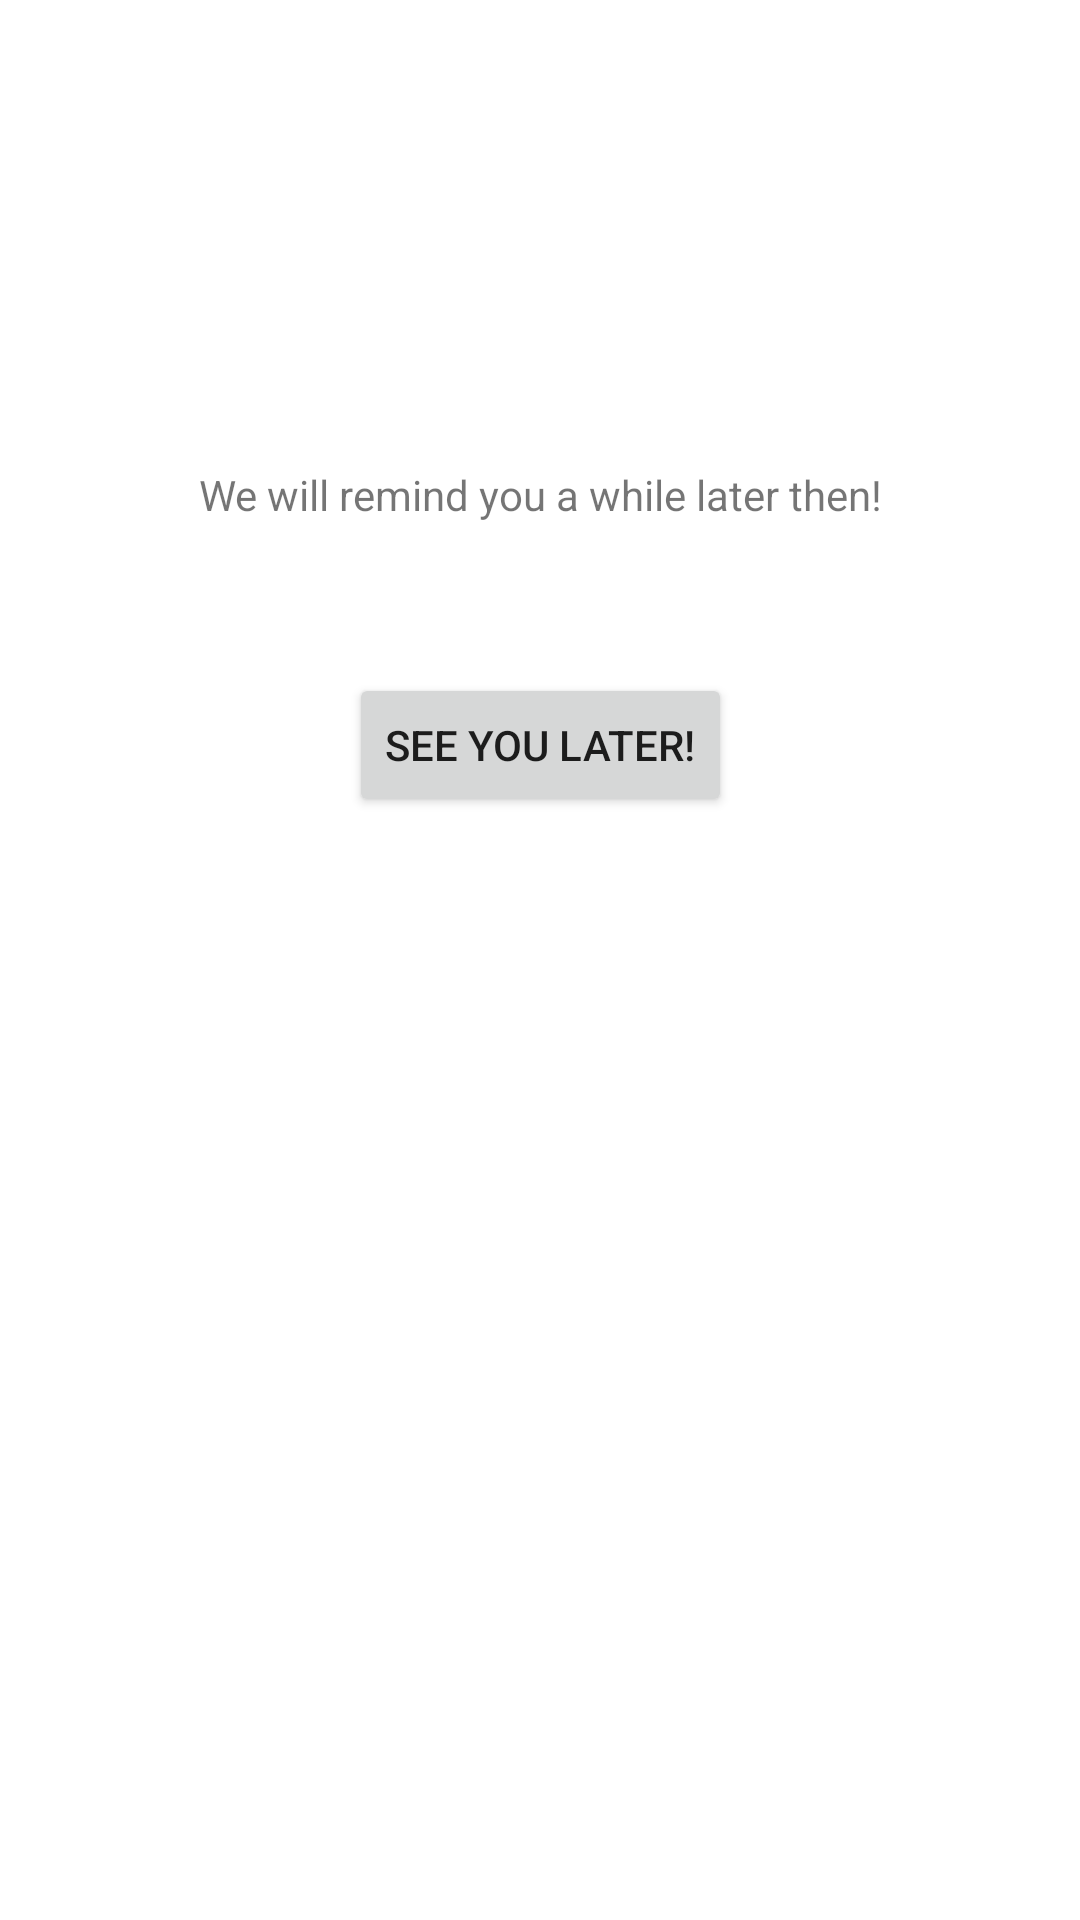

Write the Android layout XML for this screen, with the resource values it uses.
<!-- AndroidManifest.xml: application theme Theme.EmotionRegulator -->
<!-- res/layout/activity_feedbackcontinue.xml -->
<?xml version="1.0" encoding="utf-8"?>
<androidx.constraintlayout.widget.ConstraintLayout xmlns:android="http://schemas.android.com/apk/res/android"
    xmlns:app="http://schemas.android.com/apk/res-auto"
    xmlns:tools="http://schemas.android.com/tools"
    android:layout_width="match_parent"
    android:layout_height="match_parent"
    tools:context=".emotionregulation.FeedbackContinue">

    <TextView
        android:id="@+id/feedbackContinue_title"
        android:layout_width="wrap_content"
        android:layout_height="wrap_content"
        android:text="@string/feedbackContinue_title"
        app:layout_constraintBottom_toBottomOf="parent"
        app:layout_constraintEnd_toEndOf="parent"
        app:layout_constraintStart_toStartOf="parent"
        app:layout_constraintTop_toTopOf="parent"
        app:layout_constraintVertical_bias="0.25" />

    <Button
        android:id="@+id/feedbackContinue_leaveButton"
        android:layout_width="wrap_content"
        android:layout_height="wrap_content"
        android:layout_marginTop="50dp"
        android:text="@string/feedbackContinue_leave"
        app:layout_constraintEnd_toEndOf="parent"
        app:layout_constraintStart_toStartOf="parent"
        app:layout_constraintTop_toBottomOf="@+id/feedbackContinue_title" />
</androidx.constraintlayout.widget.ConstraintLayout>
<!-- resources referenced by this layout -->
<resources>
  <string name="feedbackContinue_leave">See you later!</string>
  <string name="feedbackContinue_title">We will remind you a while later then!</string>
  <style name="Theme.EmotionRegulator" parent="Theme.MaterialComponents.DayNight.DarkActionBar">
          
          <item name="colorPrimary">@color/purple_500</item>
          <item name="colorPrimaryVariant">@color/purple_700</item>
          <item name="colorOnPrimary">@color/white</item>
          
          <item name="colorSecondary">@color/teal_200</item>
          <item name="colorSecondaryVariant">@color/teal_700</item>
          <item name="colorOnSecondary">@color/black</item>
          
          <item name="android:statusBarColor" tools:targetApi="l">?attr/colorPrimaryVariant</item>
          
      </style>
  <!-- not gathered from this repository: default colours our renderer supplied (Android Studio template values) -->
  <color name="purple_500">#FF6200EE</color>
  <color name="purple_700">#FF3700B3</color>
  <color name="teal_200">#FF03DAC5</color>
  <color name="teal_700">#FF018786</color>
  <color name="black">#FF000000</color>
  <color name="white">#FFFFFFFF</color>
</resources>
